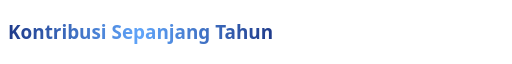
t = 0.00 s
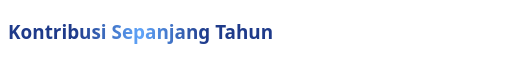
t = 0.50 s
t = 1.50 s: frame unchanged from t = 0.50 s, image omitted
t = 2.00 s: frame unchanged from t = 0.00 s, image omitted
t = 2.50 s: frame unchanged from t = 0.50 s, image omitted
t = 3.50 s: frame unchanged from t = 0.50 s, image omitted

The animated SVG that drew these frames (rendered in a browser with its animation timeline set to each time). Animation: 2 SMIL elements (animate=2); one cycle of 4.00 s, repeats indefinitely.

<svg xmlns="http://www.w3.org/2000/svg" viewBox="0 0 760 48">
  <defs>
    <linearGradient id="sg" x1="0" y1="0" x2="1" y2="0">
      <stop offset="0" stop-color="#1E3A8A"/>
      <stop offset="0.5" stop-color="#60A5FA"/>
      <stop offset="1" stop-color="#1E3A8A"/>
      <animate attributeName="x1" values="0;1;0" dur="4s" repeatCount="indefinite"/>
      <animate attributeName="x2" values="1;0;1" dur="4s" repeatCount="indefinite"/>
    </linearGradient>
  </defs>
  <text x="12" y="34" font-family="Segoe UI, sans-serif" font-size="28" font-weight="700" fill="url(#sg)">Kontribusi Sepanjang Tahun</text>
</svg>
